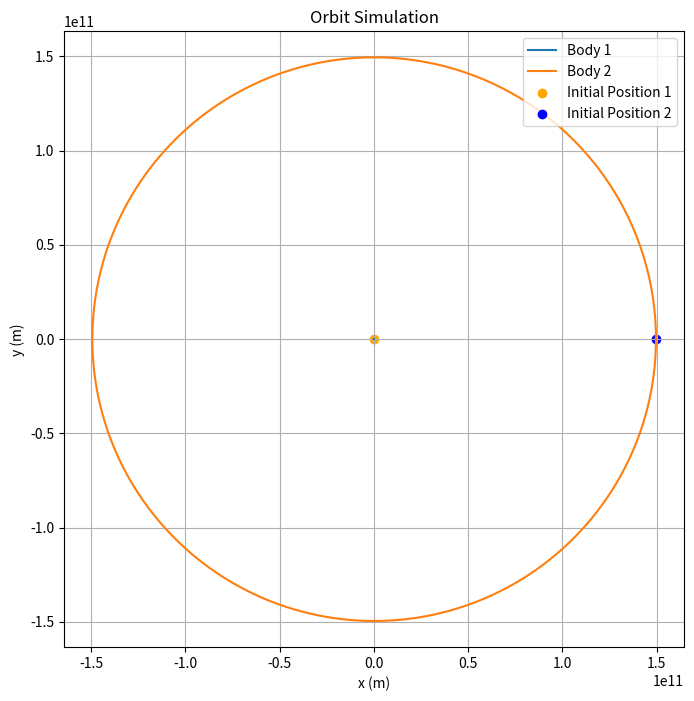

Reproduce this figure in Python.
import numpy as np
import matplotlib.pyplot as plt
import matplotlib.animation as animation

#Gravitational constant
G = 6.67430e-11

#Masses of the Sun and the Earth in KG (m1 = Sun, m2 = Earth)
m1 = 1.989e30
m2 = 5.972e24

#Initial positions (in meters)
r1 = np.array([0.0, 0.0], dtype=float)
r2 = np.array([1.496e11, 0.0], dtype=float)

#Initial velocities (m/s)
v1 = np.array([0.0, 0.0], dtype=float)
v2 = np.array([0.0, 29780.0], dtype=float)

#Time step
dt = 60 * 60

#Simulation duration
t_max = 365.25 * 24 * 60 * 60

positions1 = []
positions2 = []

t = 0

while t < t_max:
    # Calculate the distance vector
    r = r2 - r1
    distance = np.linalg.norm(r)

    # Calculate the force
    force = G * m1 * m2 / distance**2
    force_vector = force * r / distance

    # Update velocities
    v1 += force_vector / m1 * dt
    v2 -= force_vector / m2 * dt

    # Update positions
    r1 += v1 * dt
    r2 += v2 * dt

    # Store positions
    positions1.append(r1.copy())
    positions2.append(r2.copy())

    # Update time
    t += dt

# Convert position lists to numpy arrays for plotting
positions1 = np.array(positions1)
positions2 = np.array(positions2)

# Plot the orbits
plt.figure(figsize=(8, 8))
plt.plot(positions1[:, 0], positions1[:, 1], label='Body 1')
plt.plot(positions2[:, 0], positions2[:, 1], label='Body 2')
plt.scatter([positions1[0, 0]], [positions1[0, 1]], color='orange', label='Initial Position 1')
plt.scatter([positions2[0, 0]], [positions2[0, 1]], color='blue', label='Initial Position 2')
plt.xlabel('x (m)')
plt.ylabel('y (m)')
plt.title('Orbit Simulation')
plt.legend()
plt.grid()
plt.axis('equal')
plt.show()